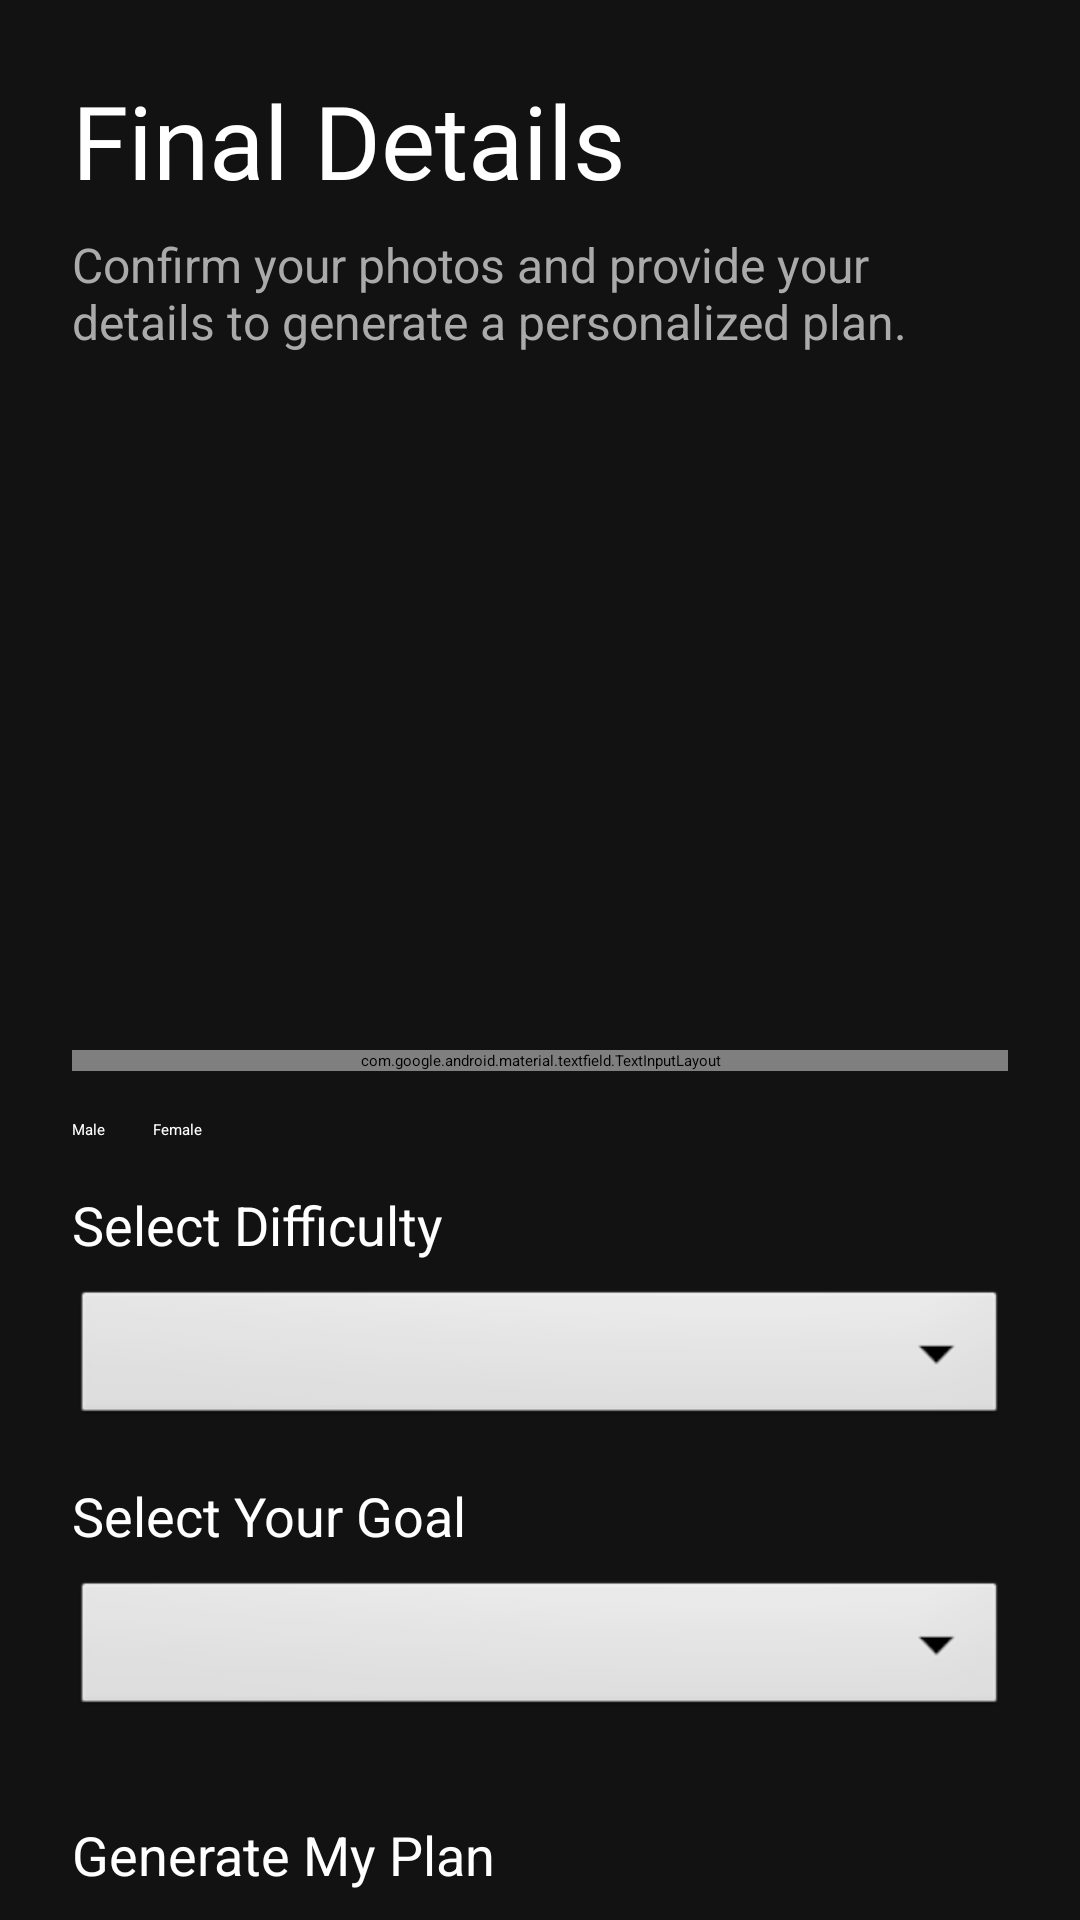

Write the Android layout XML for this screen, with the resource values it uses.
<!-- AndroidManifest.xml: application theme Theme.AIFitnessCoach -->
<!-- res/layout/activity_onboarding_form.xml -->
<?xml version="1.0" encoding="utf-8"?>
<ScrollView xmlns:android="http://schemas.android.com/apk/res/android"
    xmlns:app="http://schemas.android.com/apk/res-auto"
    xmlns:tools="http://schemas.android.com/tools"
    android:layout_width="match_parent"
    android:layout_height="match_parent"
    android:background="#121212"
    android:fillViewport="true">

    <androidx.constraintlayout.widget.ConstraintLayout
        android:layout_width="match_parent"
        android:layout_height="wrap_content"
        android:padding="24dp"
        tools:context=".OnboardingFormActivity">

        <TextView
            android:id="@+id/titleTextView"
            android:layout_width="wrap_content"
            android:layout_height="wrap_content"
            android:fontFamily="@font/almendra_sc"
            android:text="Final Details"
            android:textColor="@android:color/white"
            android:textSize="34sp"
            app:layout_constraintStart_toStartOf="parent"
            app:layout_constraintTop_toTopOf="parent" />

        <TextView
            android:id="@+id/subtitleTextView"
            android:layout_width="0dp"
            android:layout_height="wrap_content"
            android:layout_marginTop="8dp"
            android:text="Confirm your photos and provide your details to generate a personalized plan."
            android:textColor="@android:color/darker_gray"
            android:textSize="16sp"
            app:layout_constraintEnd_toEndOf="parent"
            app:layout_constraintStart_toStartOf="parent"
            app:layout_constraintTop_toBottomOf="@id/titleTextView" />

        
        <LinearLayout
            android:id="@+id/imagePreviewLayout"
            android:layout_width="0dp"
            android:layout_height="wrap_content"
            android:layout_marginTop="16dp"
            android:orientation="horizontal"
            app:layout_constraintEnd_toEndOf="parent"
            app:layout_constraintStart_toStartOf="parent"
            app:layout_constraintTop_toBottomOf="@id/subtitleTextView">

            <ImageView
                android:id="@+id/frontalImageView"
                android:layout_width="0dp"
                android:layout_height="200dp"
                android:layout_weight="1"
                android:layout_marginEnd="8dp"
                android:scaleType="centerCrop"
                tools:src="@tools:sample/avatars" />

            <ImageView
                android:id="@+id/sideImageView"
                android:layout_width="0dp"
                android:layout_height="200dp"
                android:layout_marginStart="8dp"
                android:layout_weight="1"
                android:scaleType="centerCrop"
                tools:src="@tools:sample/avatars" />
        </LinearLayout>


        
        <com.google.android.material.textfield.TextInputLayout
            android:id="@+id/ageInputLayout"
            style="@style/Widget.MaterialComponents.TextInputLayout.OutlinedBox"
            android:layout_width="0dp"
            android:layout_height="wrap_content"
            android:layout_marginTop="16dp"
            android:hint="Age"
            android:textColorHint="@android:color/darker_gray"
            app:layout_constraintEnd_toEndOf="parent"
            app:layout_constraintStart_toStartOf="parent"
            app:layout_constraintTop_toBottomOf="@id/imagePreviewLayout">

            <com.google.android.material.textfield.TextInputEditText
                android:id="@+id/ageEditText"
                android:layout_width="match_parent"
                android:layout_height="wrap_content"
                android:inputType="number"
                android:textColor="@android:color/white" />
        </com.google.android.material.textfield.TextInputLayout>

        
        <RadioGroup
            android:id="@+id/genderRadioGroup"
            android:layout_width="0dp"
            android:layout_height="wrap_content"
            android:layout_marginTop="16dp"
            android:orientation="horizontal"
            app:layout_constraintEnd_toEndOf="parent"
            app:layout_constraintStart_toStartOf="parent"
            app:layout_constraintTop_toBottomOf="@id/ageInputLayout">

            <RadioButton
                android:id="@+id/maleRadioButton"
                android:layout_width="wrap_content"
                android:layout_height="wrap_content"
                android:checked="true"
                android:text="Male"
                android:textColor="@android:color/white" />

            <RadioButton
                android:id="@+id/femaleRadioButton"
                android:layout_width="wrap_content"
                android:layout_height="wrap_content"
                android:layout_marginStart="16dp"
                android:text="Female"
                android:textColor="@android:color/white" />
        </RadioGroup>

        
        <TextView
            android:id="@+id/difficultyLabel"
            android:layout_width="wrap_content"
            android:layout_height="wrap_content"
            android:layout_marginTop="16dp"
            android:text="Select Difficulty"
            android:textColor="@android:color/white"
            android:textSize="18sp"
            app:layout_constraintStart_toStartOf="parent"
            app:layout_constraintTop_toBottomOf="@id/genderRadioGroup" />

        <Spinner
            android:id="@+id/difficultySpinner"
            android:layout_width="0dp"
            android:layout_height="wrap_content"
            android:layout_marginTop="8dp"
            android:background="@android:drawable/btn_dropdown"
            android:popupBackground="#333333"
            app:layout_constraintEnd_toEndOf="parent"
            app:layout_constraintStart_toStartOf="parent"
            app:layout_constraintTop_toBottomOf="@id/difficultyLabel" />

        
        <TextView
            android:id="@+id/goalLabel"
            android:layout_width="wrap_content"
            android:layout_height="wrap_content"
            android:layout_marginTop="16dp"
            android:text="Select Your Goal"
            android:textColor="@android:color/white"
            android:textSize="18sp"
            app:layout_constraintStart_toStartOf="parent"
            app:layout_constraintTop_toBottomOf="@id/difficultySpinner" />

        <Spinner
            android:id="@+id/goalSpinner"
            android:layout_width="0dp"
            android:layout_height="wrap_content"
            android:layout_marginTop="8dp"
            android:background="@android:drawable/btn_dropdown"
            android:popupBackground="#333333"
            app:layout_constraintEnd_toEndOf="parent"
            app:layout_constraintStart_toStartOf="parent"
            app:layout_constraintTop_toBottomOf="@id/goalLabel" />


        <Button
            android:id="@+id/generatePlanButton"
            android:layout_width="0dp"
            android:layout_height="60dp"
            android:layout_marginTop="32dp"
            android:background="@drawable/button_gradient_pill"
            android:text="Generate My Plan"
            android:textColor="@android:color/white"
            android:textSize="18sp"
            app:layout_constraintEnd_toEndOf="parent"
            app:layout_constraintStart_toStartOf="parent"
            app:layout_constraintTop_toBottomOf="@id/goalSpinner" />

        <ProgressBar
            android:id="@+id/progressBar"
            style="?android:attr/progressBarStyle"
            android:layout_width="wrap_content"
            android:layout_height="wrap_content"
            android:visibility="gone"
            app:layout_constraintBottom_toBottomOf="parent"
            app:layout_constraintEnd_toEndOf="parent"
            app:layout_constraintStart_toStartOf="parent"
            app:layout_constraintTop_toTopOf="parent"
            tools:visibility="visible" />

    </androidx.constraintlayout.widget.ConstraintLayout>
</ScrollView>
<!-- resources referenced by this layout -->
<resources>
  <style name="Theme.AIFitnessCoach" parent="Base.Theme.AIFitnessCoach" />
  <style name="Base.Theme.AIFitnessCoach" parent="Theme.Material3.DayNight.NoActionBar">
      </style>
</resources>
